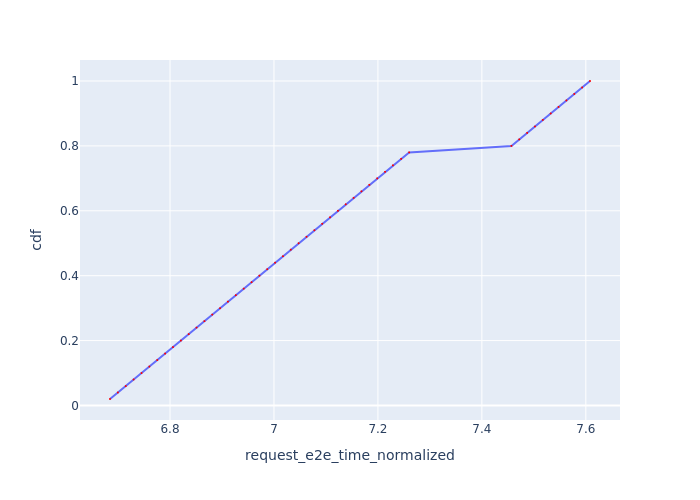

Values plotted in this chart, from the file beside it:
Request Id, request_e2e_time_normalized, cdf
0_0, 6.685, 0.02
0_1, 6.7, 0.04
0_2, 6.715, 0.06
0_3, 6.73, 0.08
0_4, 6.745, 0.1
0_5, 6.76, 0.12
0_6, 6.775, 0.14
0_7, 6.791, 0.16
0_8, 6.806, 0.18
0_9, 6.821, 0.2
0_10, 6.836, 0.22
0_11, 6.851, 0.24
0_12, 6.866, 0.26
0_13, 6.881, 0.28
0_14, 6.896, 0.3
0_15, 6.911, 0.32
0_16, 6.927, 0.34
0_17, 6.942, 0.36
0_18, 6.957, 0.38
0_19, 6.972, 0.4
0_20, 6.987, 0.42
0_21, 7.002, 0.44
0_22, 7.017, 0.46
0_23, 7.032, 0.48
0_24, 7.047, 0.5
0_25, 7.063, 0.52
0_26, 7.078, 0.54
0_27, 7.093, 0.56
0_28, 7.108, 0.58
0_29, 7.123, 0.6
0_30, 7.138, 0.62
0_31, 7.153, 0.64
0_32, 7.168, 0.66
0_33, 7.184, 0.68
0_34, 7.199, 0.7
0_35, 7.214, 0.72
0_36, 7.229, 0.74
0_37, 7.245, 0.76
0_38, 7.26, 0.78
0_39, 7.457, 0.8
0_40, 7.472, 0.82
0_41, 7.487, 0.84
0_42, 7.502, 0.86
0_43, 7.517, 0.88
0_44, 7.532, 0.9
0_45, 7.548, 0.92
0_46, 7.563, 0.94
0_47, 7.578, 0.96
0_48, 7.593, 0.98
0_49, 7.608, 1.0
